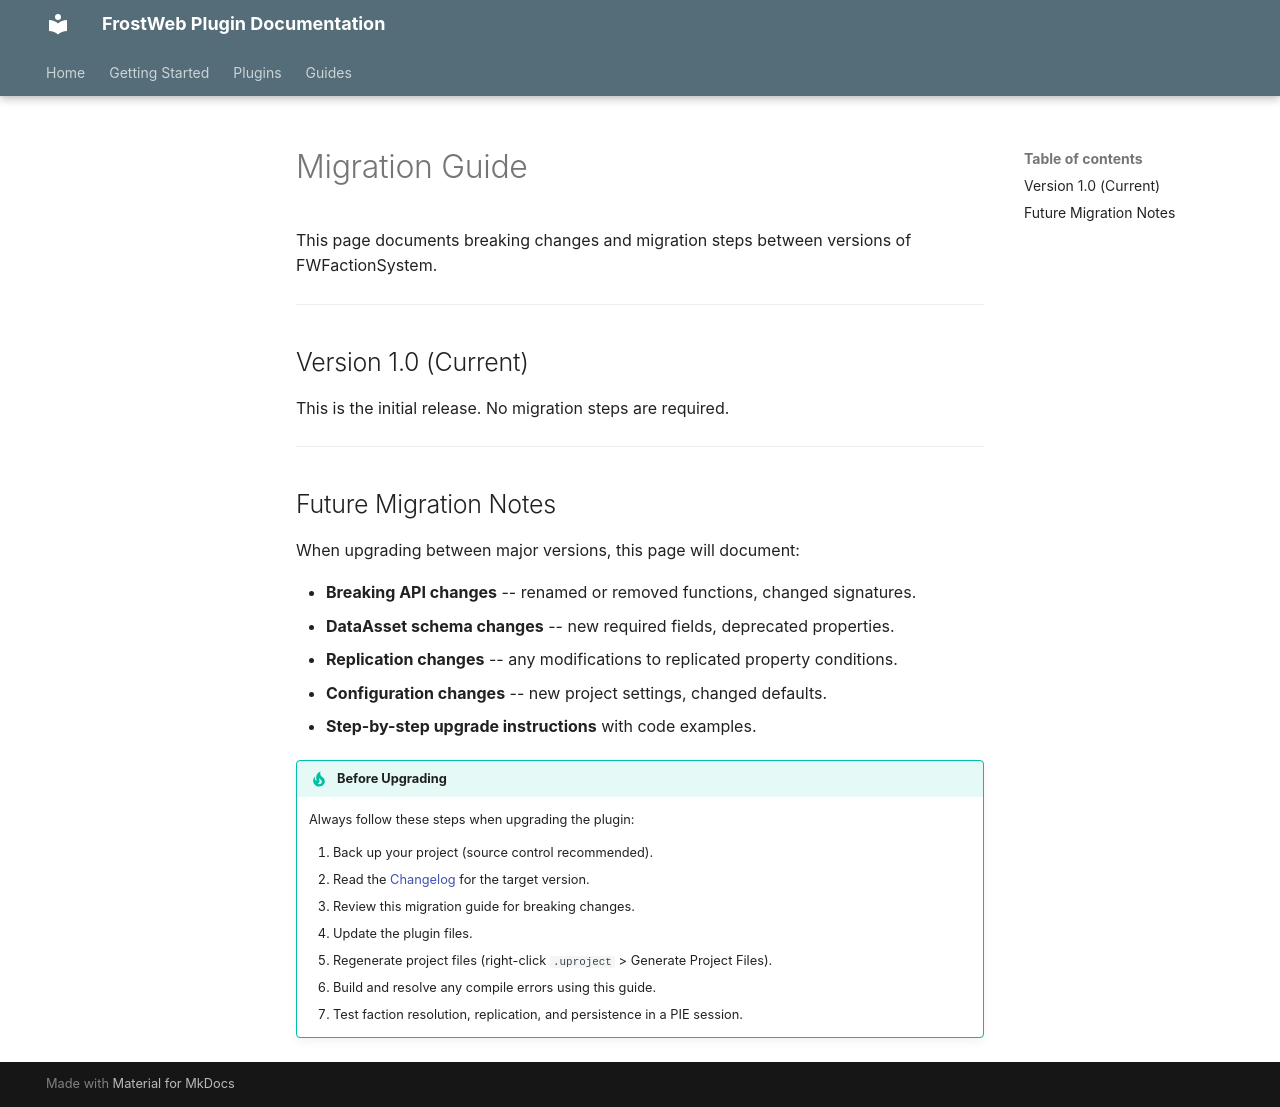

repository: FrostWeb-Studios/docs · page: latest/plugins/faction-system/migration/index.html · generator: mkdocs

---
title: Migration Guide - Faction System
---

# Migration Guide

This page documents breaking changes and migration steps between versions of FWFactionSystem.

---

## Version 1.0 (Current)

This is the initial release. No migration steps are required.

---

## Future Migration Notes

When upgrading between major versions, this page will document:

- **Breaking API changes** -- renamed or removed functions, changed signatures.
- **DataAsset schema changes** -- new required fields, deprecated properties.
- **Replication changes** -- any modifications to replicated property conditions.
- **Configuration changes** -- new project settings, changed defaults.
- **Step-by-step upgrade instructions** with code examples.

!!! tip "Before Upgrading"
    Always follow these steps when upgrading the plugin:

    1. Back up your project (source control recommended).
    2. Read the [Changelog](changelog.md) for the target version.
    3. Review this migration guide for breaking changes.
    4. Update the plugin files.
    5. Regenerate project files (right-click `.uproject` > Generate Project Files).
    6. Build and resolve any compile errors using this guide.
    7. Test faction resolution, replication, and persistence in a PIE session.
